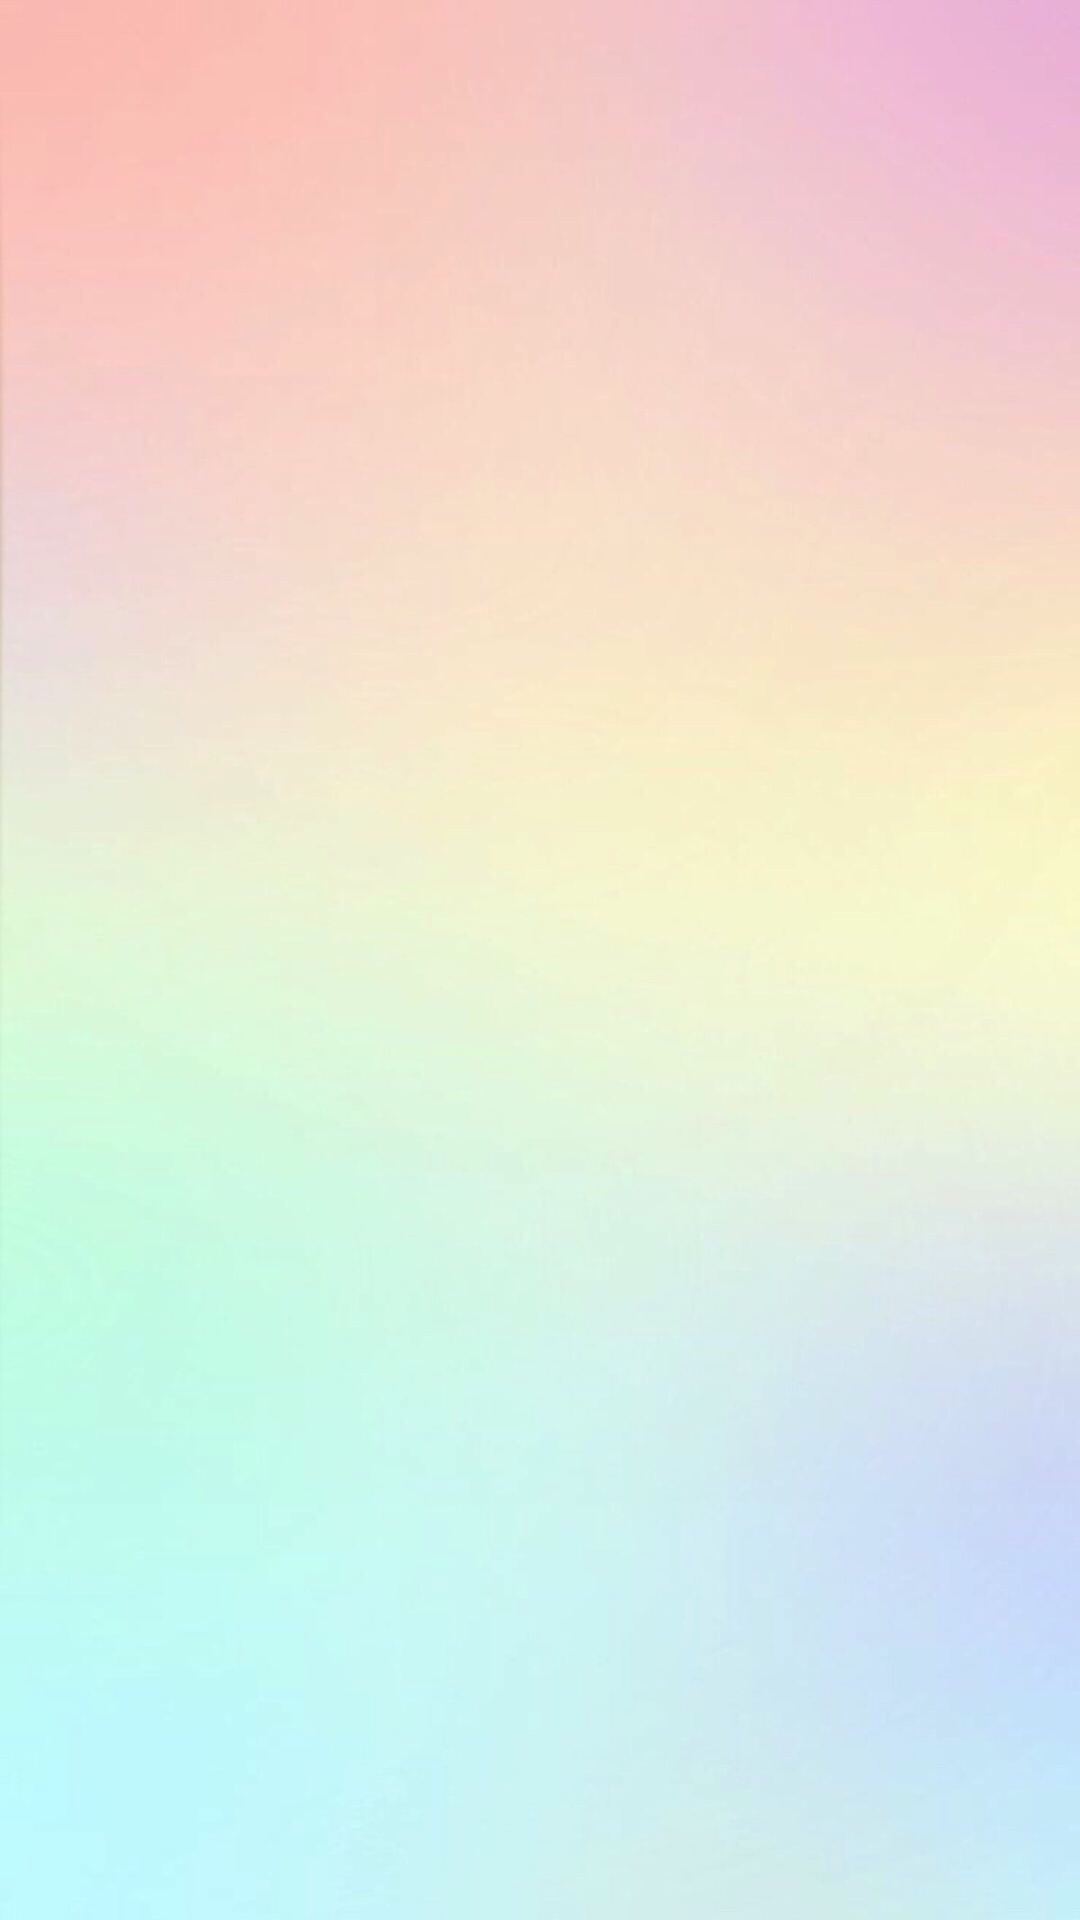

Android layout source for this screen:
<!-- AndroidManifest.xml: activity theme TitlebarStyle -->
<!-- res/layout/activity_question.xml -->
<?xml version="1.0" encoding="utf-8"?>
<RelativeLayout xmlns:android="http://schemas.android.com/apk/res/android"
    android:layout_width="match_parent"
    android:layout_height="match_parent"
    android:background="@drawable/bg_questions">

        <ListView
            android:id="@+id/questionView"
            android:layout_width="match_parent"
            android:layout_height="match_parent"
            android:layout_below="@+id/top">
        </ListView>

</RelativeLayout>
<!-- resources referenced by this layout -->
<resources>
  <!-- drawable bg_questions: jpg bitmap (drawable-hdpi, 137343 bytes) -->
  <style name="TitlebarStyle" parent="android:Theme.Light">
          <item name="android:windowIsTranslucent">true</item>
          <item name="android:windowActionBar">false</item>
          <item name="android:windowNoTitle">false</item>
          <item name="android:layout_width">fill_parent</item>
          <item name="android:windowTitleSize">@dimen/comm_titlebar_height</item>
          <item name="android:windowTitleBackgroundStyle">@style/TitlebarBackgroud</item>
      </style>
  <dimen name="comm_titlebar_height">48dip</dimen>
  <style name="TitlebarBackgroud">
          <item name="android:background">@color/titlebar_bg</item>
      </style>
  <color name="titlebar_bg">#222222</color>
</resources>
